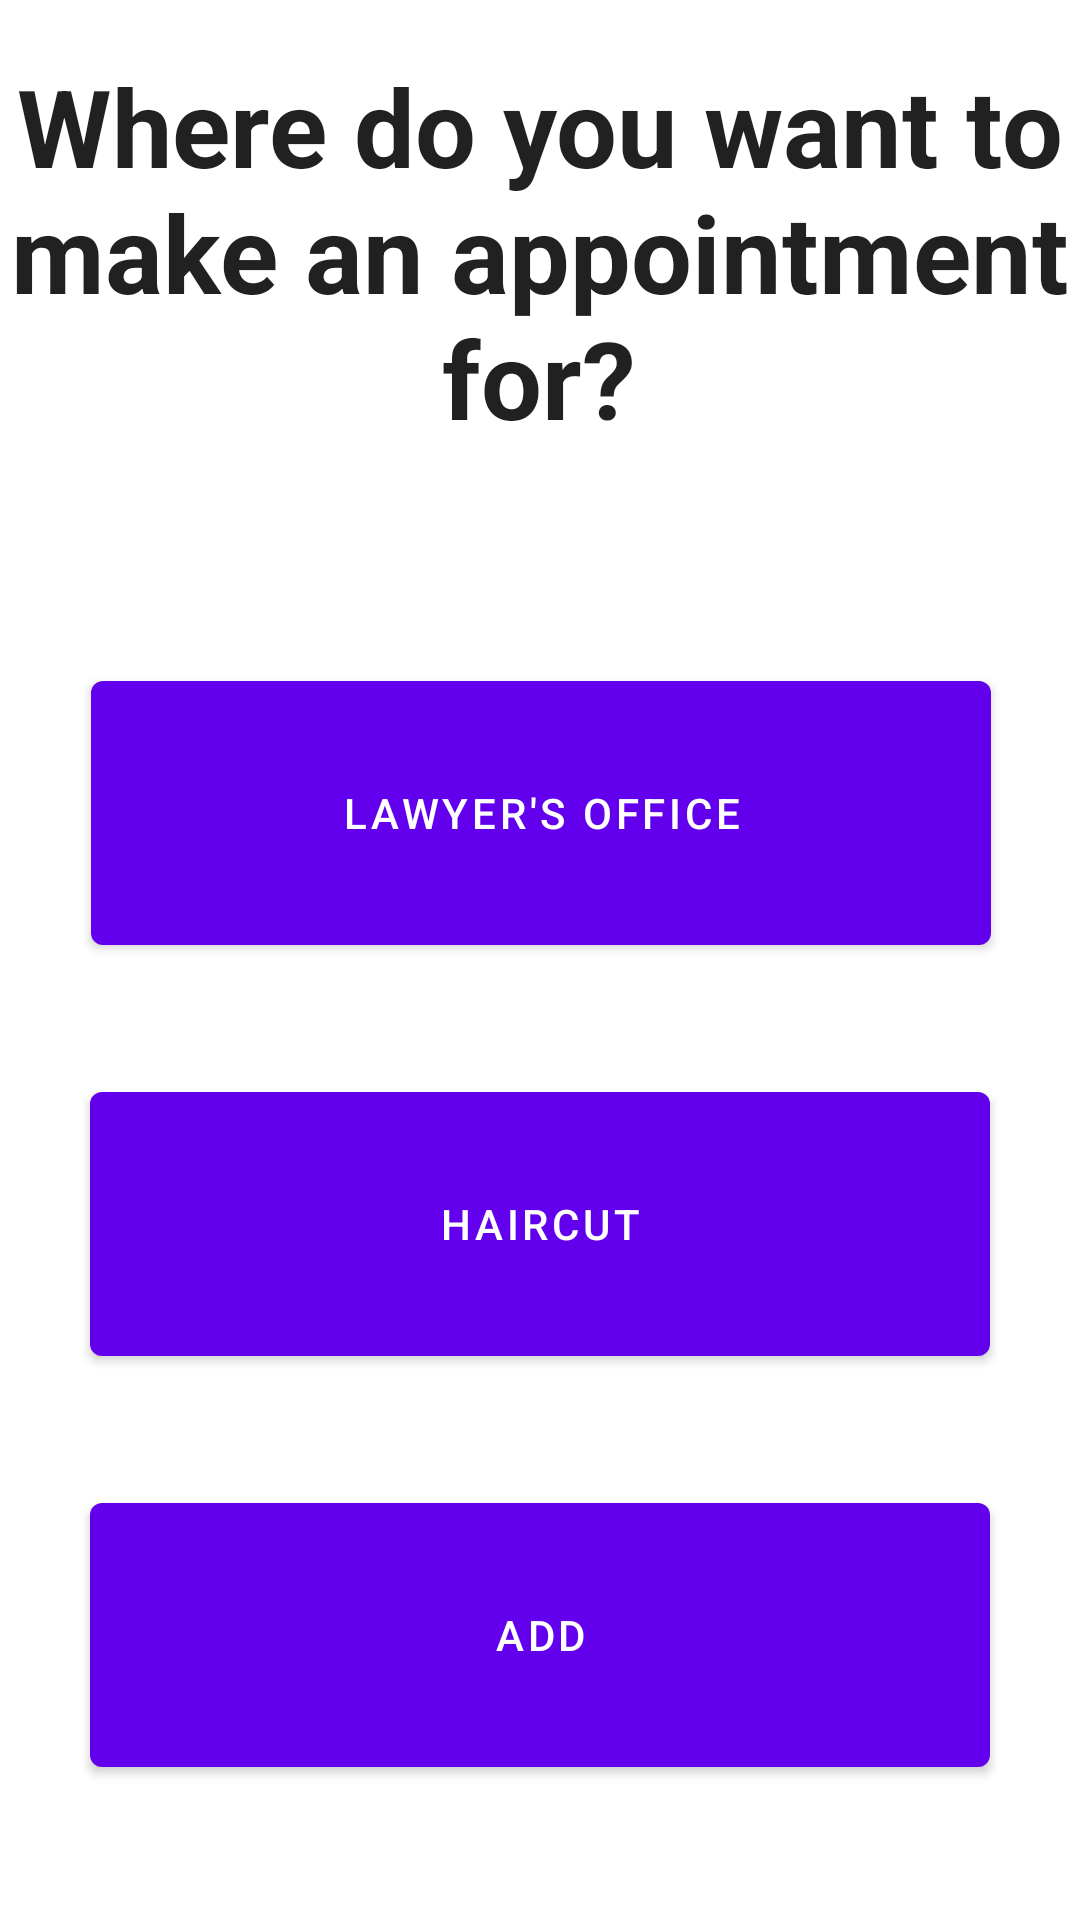

Here is an Android app screen rendered from its layout file. Give the layout XML and the strings, colors and styles it references.
<!-- AndroidManifest.xml: application theme Theme.Allpointments -->
<!-- res/layout/activity_schedule.xml -->
<?xml version="1.0" encoding="utf-8"?>
<androidx.constraintlayout.widget.ConstraintLayout xmlns:android="http://schemas.android.com/apk/res/android"
    xmlns:app="http://schemas.android.com/apk/res-auto"
    xmlns:tools="http://schemas.android.com/tools"
    android:layout_width="match_parent"
    android:layout_height="match_parent"
    android:background="@drawable/background"
    tools:context=".FirstFragment">

    <TextView
        android:id="@+id/simpleTextView"
        android:layout_width="394dp"
        android:layout_height="152dp"
        android:layout_marginStart="16dp"
        android:layout_marginLeft="16dp"
        android:layout_marginTop="8dp"
        android:layout_marginEnd="16dp"
        android:layout_marginRight="16dp"
        android:layout_marginBottom="600dp"
        android:autoText="false"
        android:freezesText="false"
        android:gravity="center"
        android:rotationY="0"
        android:text="Where do you want to make an appointment for?"
        android:textAllCaps="false"
        android:textAppearance="@style/TextAppearance.AppCompat.Body1"
        android:textSize="36sp"
        android:textStyle="bold"
        app:layout_constraintBottom_toBottomOf="parent"
        app:layout_constraintEnd_toEndOf="parent"
        app:layout_constraintHorizontal_bias="0.515"
        app:layout_constraintStart_toStartOf="parent"
        app:layout_constraintTop_toTopOf="parent"
        app:layout_constraintVertical_bias="0.0" />

    <Button
        android:id="@+id/choice1"
        android:layout_width="300dp"
        android:layout_height="100dp"
        android:layout_marginTop="32dp"
        android:text="Lawyer's Office"
        app:layout_constraintBottom_toTopOf="@+id/choice2"
        app:layout_constraintEnd_toEndOf="parent"
        app:layout_constraintHorizontal_bias="0.505"
        app:layout_constraintStart_toStartOf="parent"
        app:layout_constraintTop_toBottomOf="@+id/simpleTextView" />

    <Button
        android:id="@+id/choice2"
        android:layout_width="300dp"
        android:layout_height="100dp"
        android:layout_marginTop="8dp"
        android:text="Haircut"
        app:layout_constraintBottom_toTopOf="@+id/choice3"
        app:layout_constraintEnd_toEndOf="parent"
        app:layout_constraintStart_toStartOf="parent"
        app:layout_constraintTop_toBottomOf="@+id/choice1" />

    <Button
        android:id="@+id/choice3"
        android:layout_width="300dp"
        android:layout_height="100dp"
        android:layout_marginStart="16dp"
        android:layout_marginLeft="16dp"
        android:layout_marginTop="8dp"
        android:layout_marginEnd="16dp"
        android:layout_marginRight="16dp"
        android:layout_marginBottom="16dp"
        android:text="ADD"
        app:layout_constraintBottom_toBottomOf="parent"
        app:layout_constraintEnd_toEndOf="parent"
        app:layout_constraintHorizontal_bias="0.498"
        app:layout_constraintStart_toStartOf="parent"
        app:layout_constraintTop_toBottomOf="@+id/choice2"
        app:layout_constraintVertical_bias="0.021" />
</androidx.constraintlayout.widget.ConstraintLayout>
<!-- resources referenced by this layout -->
<resources>
  <style name="Theme.Allpointments" parent="Theme.MaterialComponents.DayNight.DarkActionBar">
          
          <item name="colorPrimary">@color/purple_500</item>
          <item name="colorPrimaryVariant">@color/purple_700</item>
          <item name="colorOnPrimary">@color/white</item>
          
          <item name="colorSecondary">@color/teal_200</item>
          <item name="colorSecondaryVariant">@color/teal_700</item>
          <item name="colorOnSecondary">@color/black</item>
          
          <item name="android:statusBarColor" tools:targetApi="l">?attr/colorPrimaryVariant</item>
          
      </style>
  <!-- not gathered from this repository: default colours our renderer supplied (Android Studio template values) -->
  <color name="purple_500">#FF6200EE</color>
  <color name="purple_700">#FF3700B3</color>
  <color name="teal_200">#FF03DAC5</color>
  <color name="teal_700">#FF018786</color>
  <color name="black">#FF000000</color>
  <color name="white">#FFFFFFFF</color>
</resources>
